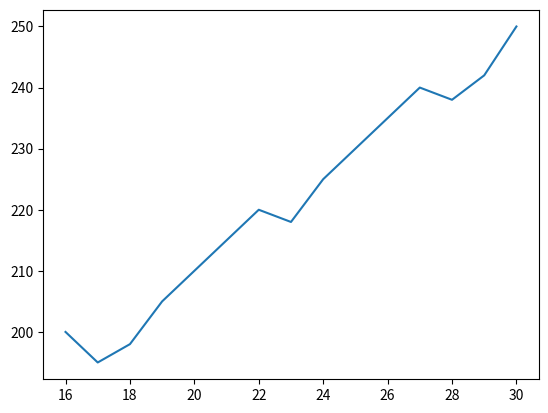

The matplotlib source for this figure:
import pandas as pd
import matplotlib.pyplot as plt

data = {
"day":list(range(1,31)),# 1일 ~ 30일
"sales": [
120,130,125,140,150,155,160,
158,162,170,180,175,178,182,
190,200,195,198,205,210,
215,220,218,225,230,
235,240,238,242,250
    ]
}

df = pd.DataFrame(data)
first_day =  df.loc[df["sales"] >=200,"day"].iloc[0]
df02 = df[df["day"] >= first_day]
plt.plot(df02["day"], df02["sales"])
plt.show()